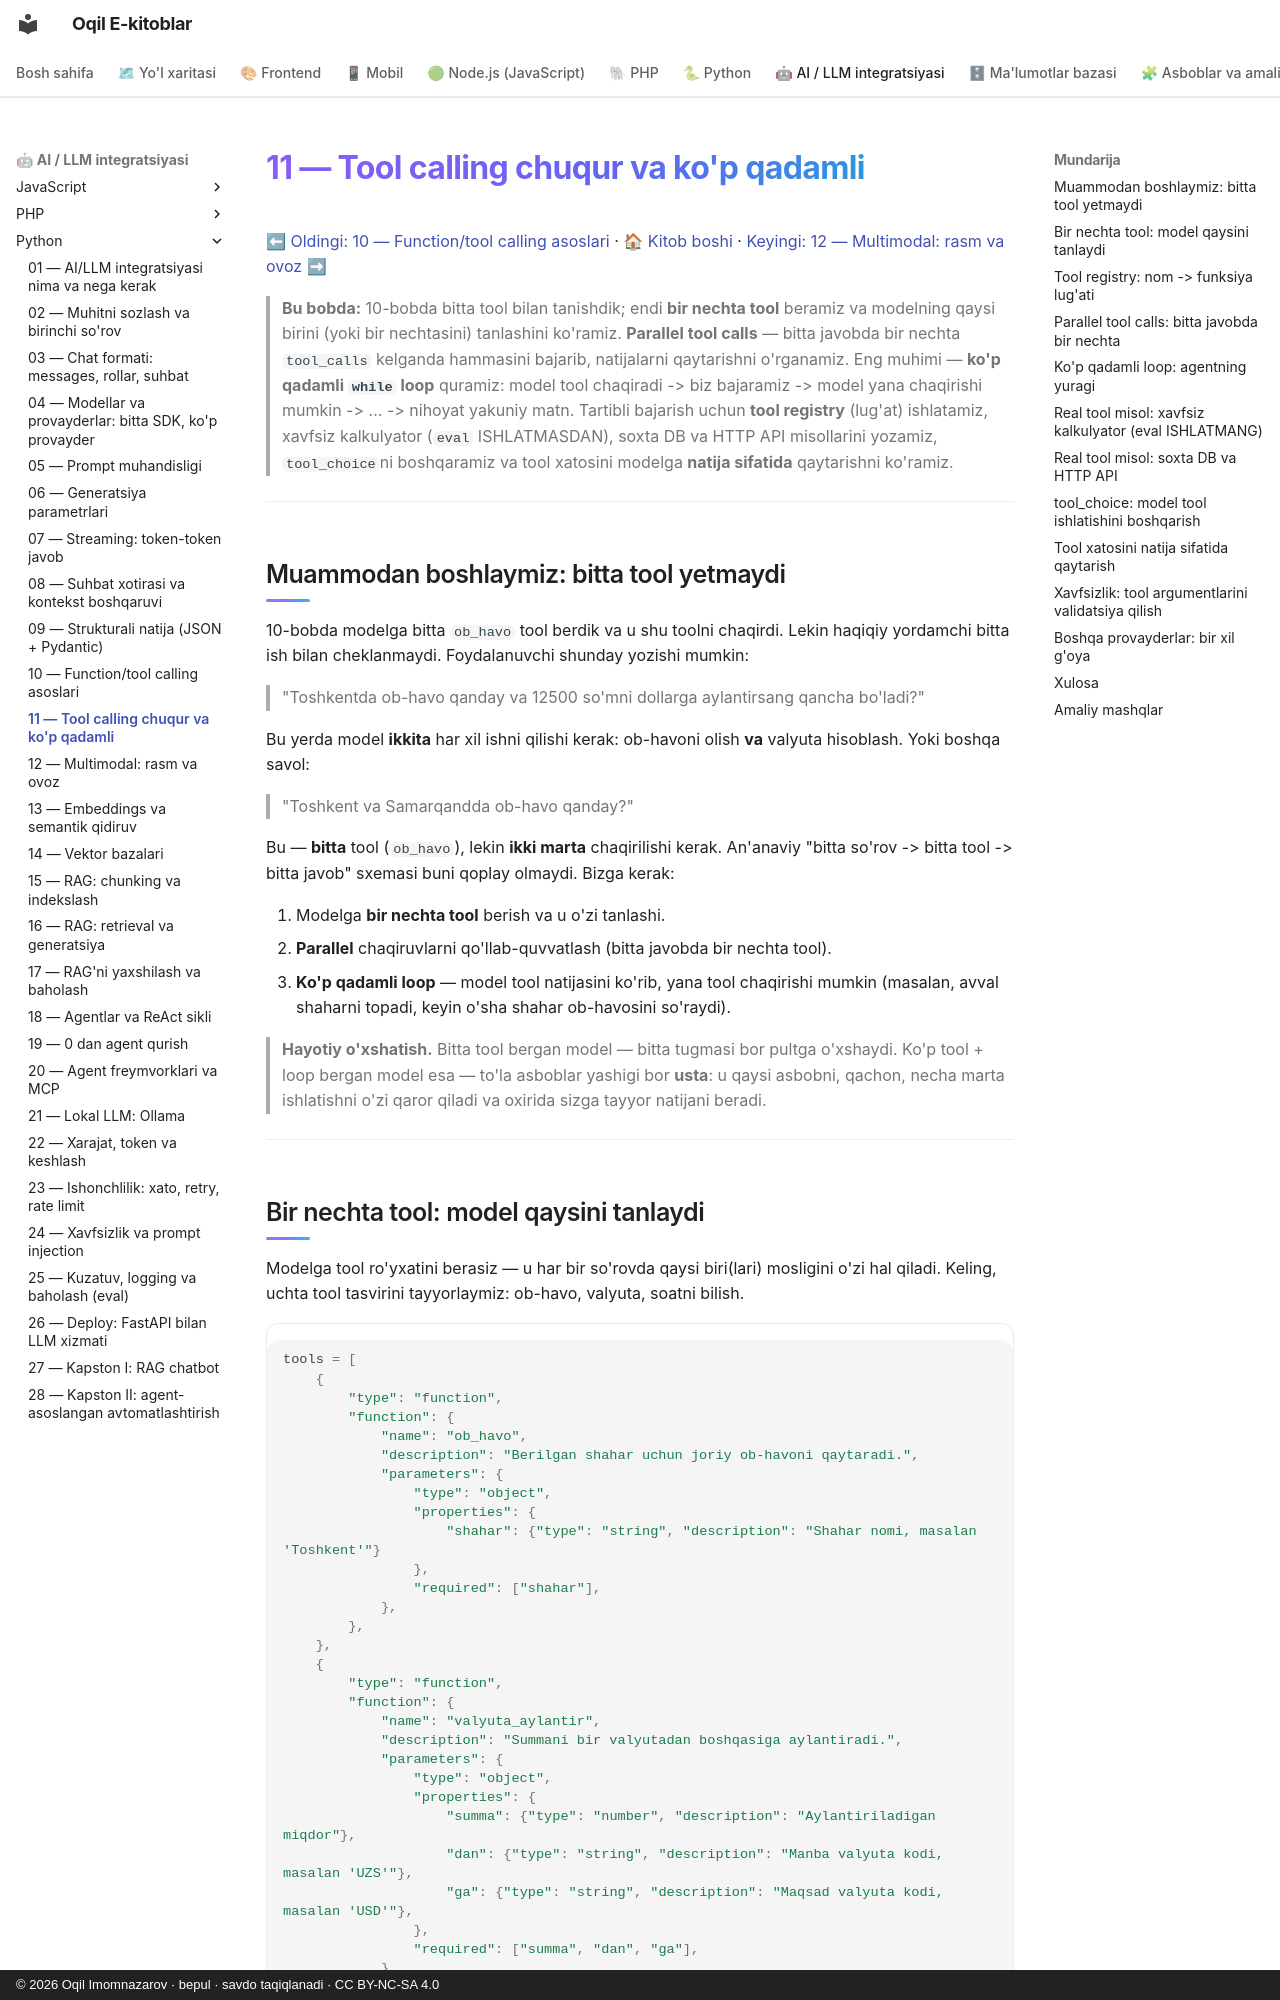

repository: iOqil/e-book · page: ai-python/11-tool-calling-chuqur/index.html · generator: mkdocs · copyright: © 2026 Oqil Imomnazarov · bepul · savdo taqiqlanadi · CC BY-NC-SA 4.0

# 11 — Tool calling chuqur va ko'p qadamli

[⬅ Oldingi: 10 — Function/tool calling asoslari](./10-tool-calling-asoslari.md) · [🏠 Kitob boshi](./README.md) · [Keyingi: 12 — Multimodal: rasm va ovoz ➡](./12-multimodal-rasm-ovoz.md)

> **Bu bobda:** 10-bobda bitta tool bilan tanishdik; endi **bir nechta tool** beramiz va modelning qaysi birini (yoki bir nechtasini) tanlashini ko'ramiz. **Parallel tool calls** — bitta javobda bir nechta `tool_calls` kelganda hammasini bajarib, natijalarni qaytarishni o'rganamiz. Eng muhimi — **ko'p qadamli `while` loop** quramiz: model tool chaqiradi -> biz bajaramiz -> model yana chaqirishi mumkin -> ... -> nihoyat yakuniy matn. Tartibli bajarish uchun **tool registry** (lug'at) ishlatamiz, xavfsiz kalkulyator (`eval` ISHLATMASDAN), soxta DB va HTTP API misollarini yozamiz, `tool_choice`ni boshqaramiz va tool xatosini modelga **natija sifatida** qaytarishni ko'ramiz.

---

## Muammodan boshlaymiz: bitta tool yetmaydi

10-bobda modelga bitta `ob_havo` tool berdik va u shu toolni chaqirdi. Lekin haqiqiy yordamchi bitta ish bilan cheklanmaydi. Foydalanuvchi shunday yozishi mumkin:

> "Toshkentda ob-havo qanday va 12500 so'mni dollarga aylantirsang qancha bo'ladi?"

Bu yerda model **ikkita** har xil ishni qilishi kerak: ob-havoni olish **va** valyuta hisoblash. Yoki boshqa savol:

> "Toshkent va Samarqandda ob-havo qanday?"

Bu — **bitta** tool (`ob_havo`), lekin **ikki marta** chaqirilishi kerak. An'anaviy "bitta so'rov -> bitta tool -> bitta javob" sxemasi buni qoplay olmaydi. Bizga kerak:

1. Modelga **bir nechta tool** berish va u o'zi tanlashi.
2. **Parallel** chaqiruvlarni qo'llab-quvvatlash (bitta javobda bir nechta tool).
3. **Ko'p qadamli loop** — model tool natijasini ko'rib, yana tool chaqirishi mumkin (masalan, avval shaharni topadi, keyin o'sha shahar ob-havosini so'raydi).

> **Hayotiy o'xshatish.** Bitta tool bergan model — bitta tugmasi bor pultga o'xshaydi. Ko'p tool + loop bergan model esa — to'la asboblar yashigi bor **usta**: u qaysi asbobni, qachon, necha marta ishlatishni o'zi qaror qiladi va oxirida sizga tayyor natijani beradi.

---
